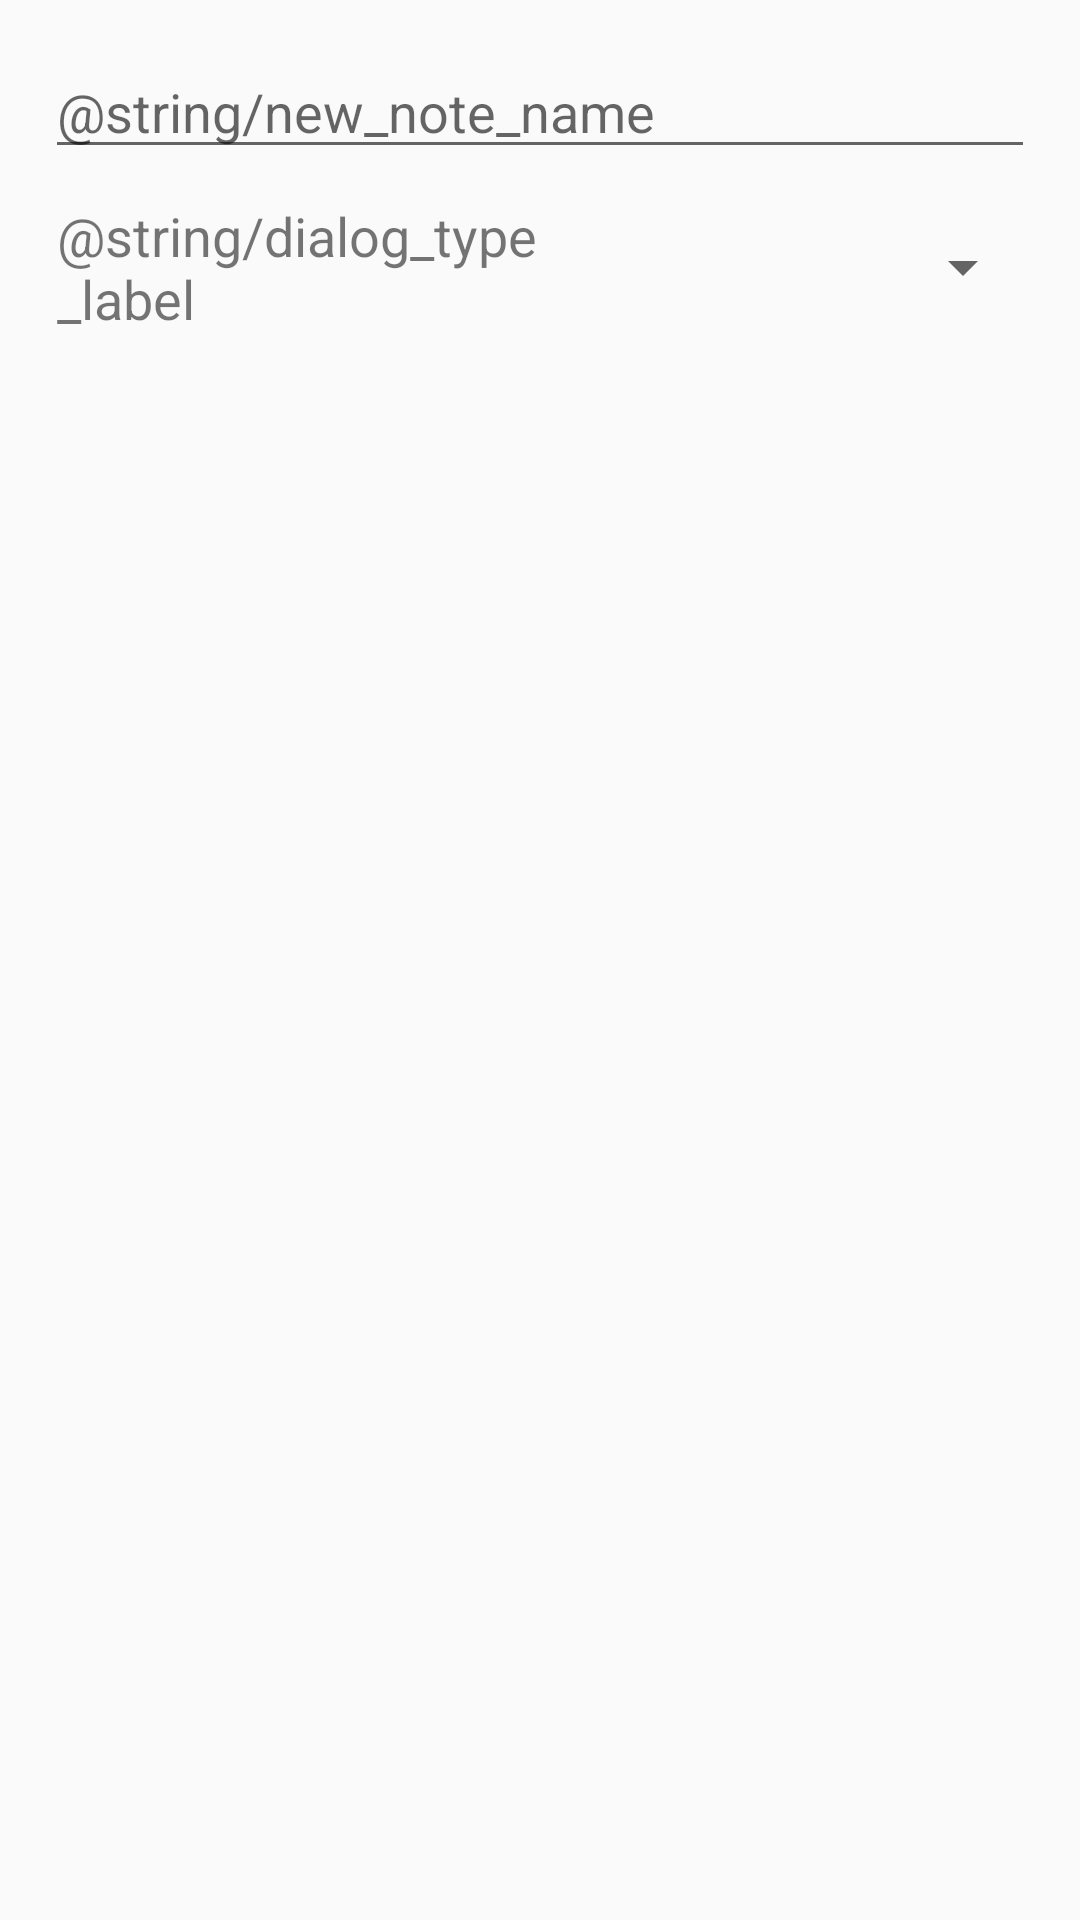

Write the Android layout XML for this screen, with the resource values it uses.
<!-- AndroidManifest.xml: application theme AppTheme -->
<!-- res/layout/create_note_dialog.xml -->
<?xml version="1.0" encoding="utf-8"?>
<LinearLayout xmlns:android="http://schemas.android.com/apk/res/android"
    android:id="@+id/createNoteDialog"
    android:layout_width="wrap_content"
    android:layout_height="wrap_content"
    android:layout_gravity="center"
    android:orientation="vertical"
    android:padding="15dp">

    <EditText
        android:id="@+id/edit_text_new_note"
        android:layout_width="match_parent"
        android:layout_height="wrap_content"
        android:hint="@string/new_note_name"
        android:layout_marginBottom="10dp"
        android:inputType="text"
        android:importantForAutofill="no"/>


    <LinearLayout android:layout_width="match_parent"
        android:layout_height="wrap_content"
        android:gravity="center_vertical"
        android:orientation="horizontal" >

        <TextView android:layout_width="0dp"
            android:layout_weight=".7"
            android:layout_height="wrap_content"
            android:text="@string/dialog_type_label"
            android:textSize="18sp"
            android:layout_marginStart="4dp"
            />

        <Spinner android:id="@+id/typeDropdown"
            android:layout_width="wrap_content"
            android:layout_weight=".3"
            android:layout_height="wrap_content"
            android:prompt="@string/dialog_type_label" />
    </LinearLayout>
</LinearLayout>
<!-- resources referenced by this layout -->
<resources>
  <style name="AppTheme" parent="Theme.AppCompat.Light.NoActionBar">
          
          <item name="colorPrimary">@color/colorPrimary</item>
          <item name="colorPrimaryDark">@color/colorPrimaryDark</item>
          <item name="colorAccent">@color/colorAccent</item>
  
          <item name="preferenceTheme">@style/PreferenceThemeOverlay/</item>
      </style>
  <color name="colorPrimary">#1abc9c</color>
  <color name="colorPrimaryDark">#16a085</color>
  <color name="colorAccent">#1abc9c</color>
</resources>
